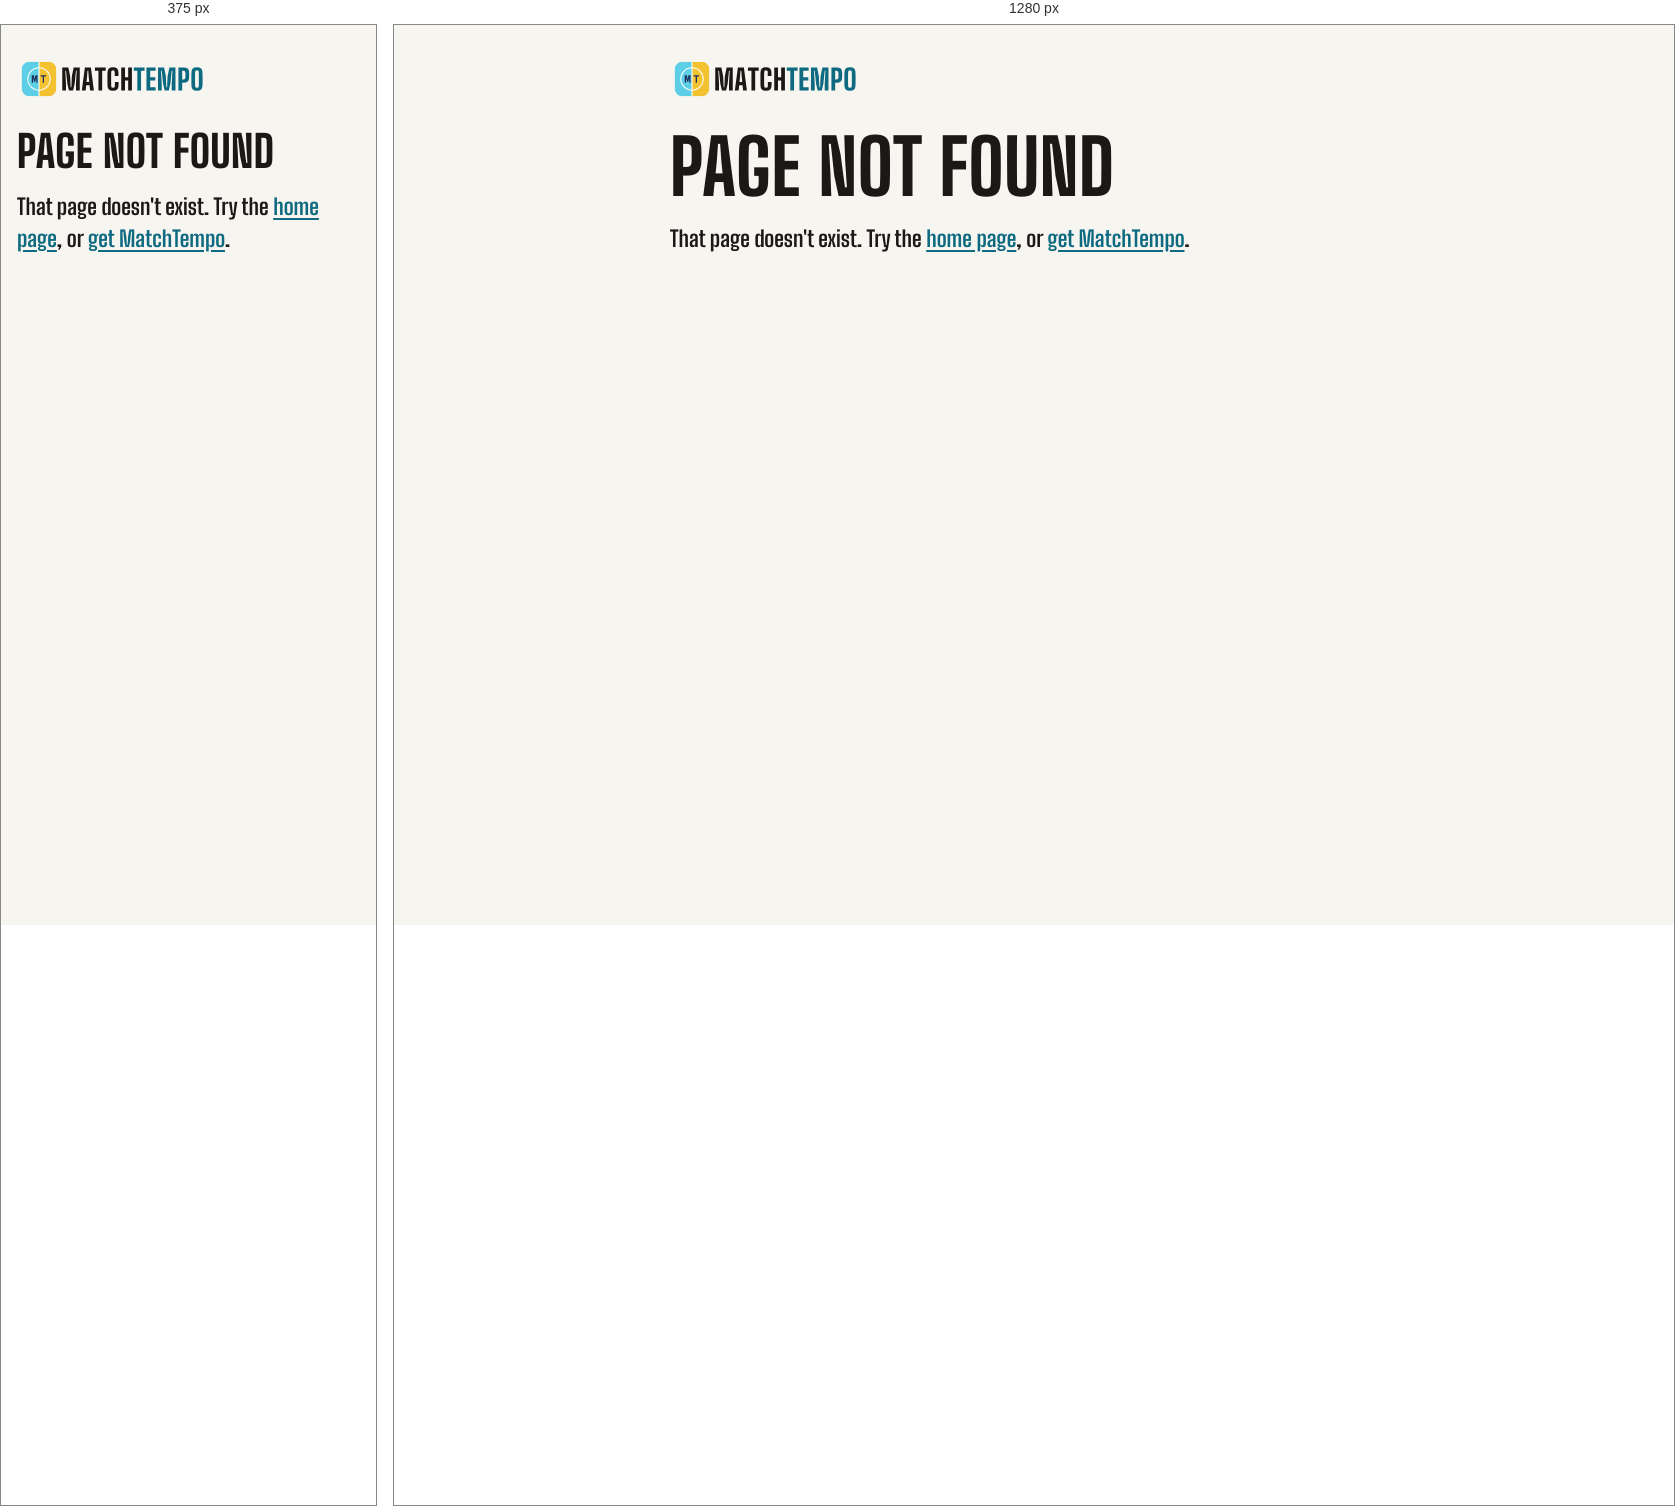
Rendered at 375 px and 1280 px, left to right.

<!-- file: 404.html -->
<!doctype html>
<html lang="en-GB">
<head>
<meta charset="utf-8">
<meta name="viewport" content="width=device-width, initial-scale=1">
<title>Not found · MatchTempo</title>
<meta name="theme-color" content="#F7F5F0" media="(prefers-color-scheme: light)">
<meta name="theme-color" content="#0B0B0A" media="(prefers-color-scheme: dark)">
<link rel="icon" href="/assets/favicon-32.png" sizes="32x32">
<link rel="stylesheet" href="/assets/site.css?v=6">
<script src="/assets/theme.js"></script>
</head>
<body>
<div class="wrap">
<header class="top">
<a href="/" aria-label="MatchTempo home"><img class="on-dark" src="/assets/matchtempo-wordmark-on-dark.svg" alt="MatchTempo" width="199" height="44"><img class="on-light" src="/assets/matchtempo-wordmark-on-light.svg" alt="MatchTempo" width="199" height="44"></a>
</header>
<main>
<h1>Page not found</h1>
<p class="lead">That page doesn't exist. Try the <a href="/">home page</a>, or <a href="/get/">get MatchTempo</a>.</p>
</main>
</div>
</body>
</html>


/* @media block from site.css */
@media (max-width: 560px) { .cards { grid-template-columns: minmax(0, 1fr); } }